2-way image classification set "Image-classification" from GitHub (mskcsetce/Image-classification); label vocabulary: hydrangea, nature.

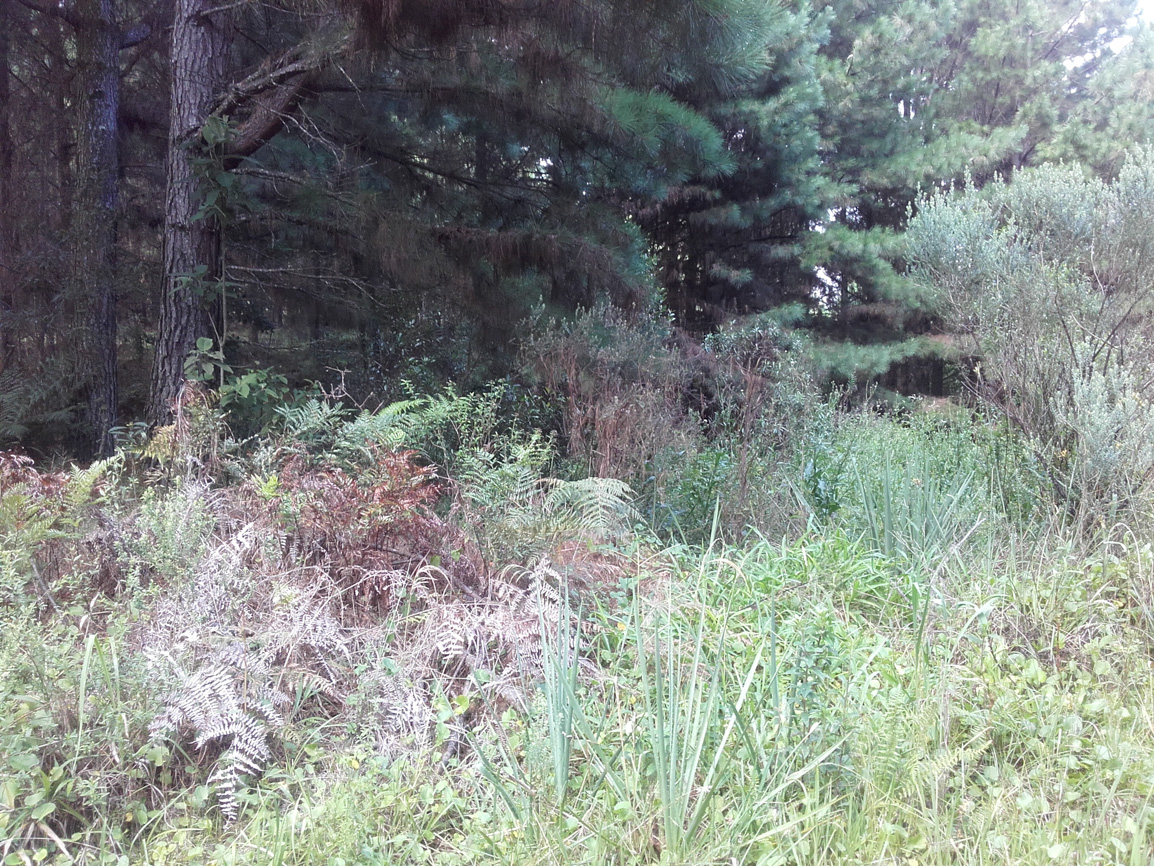
Label: nature

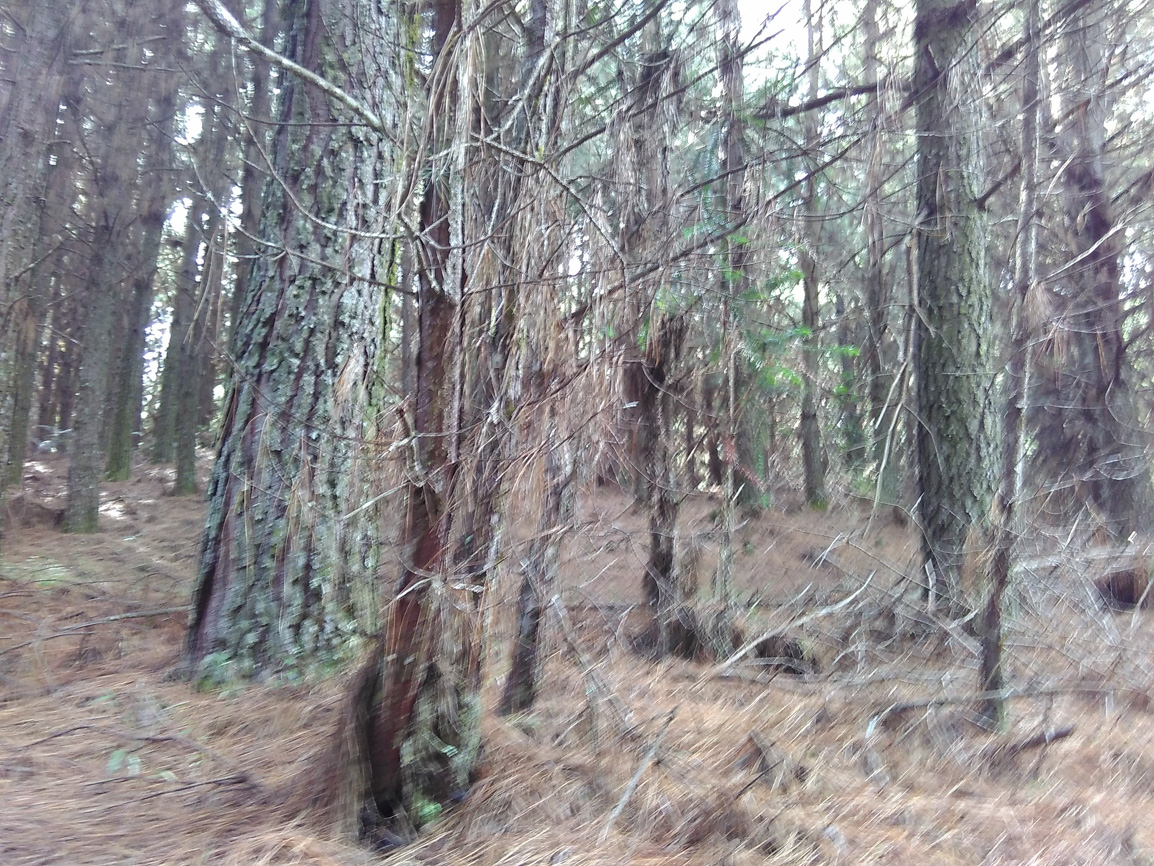
Label: nature

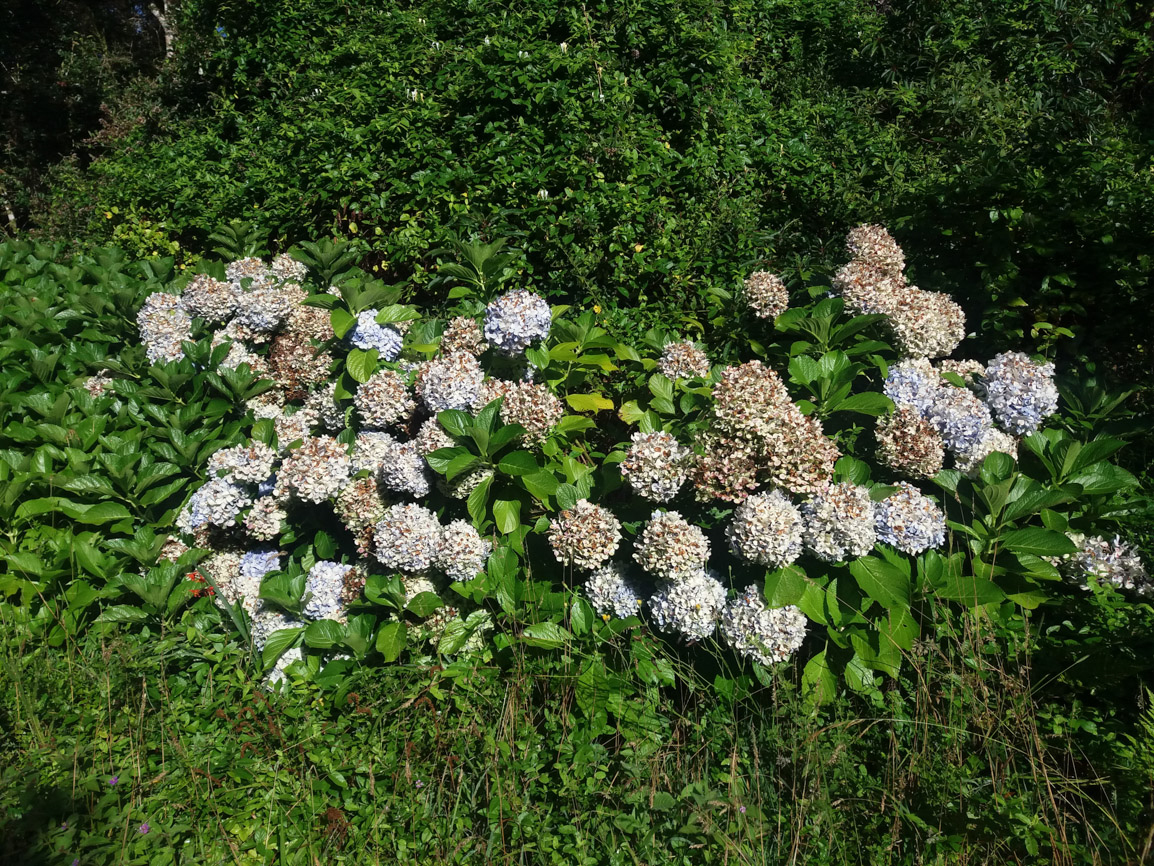
Label: hydrangea

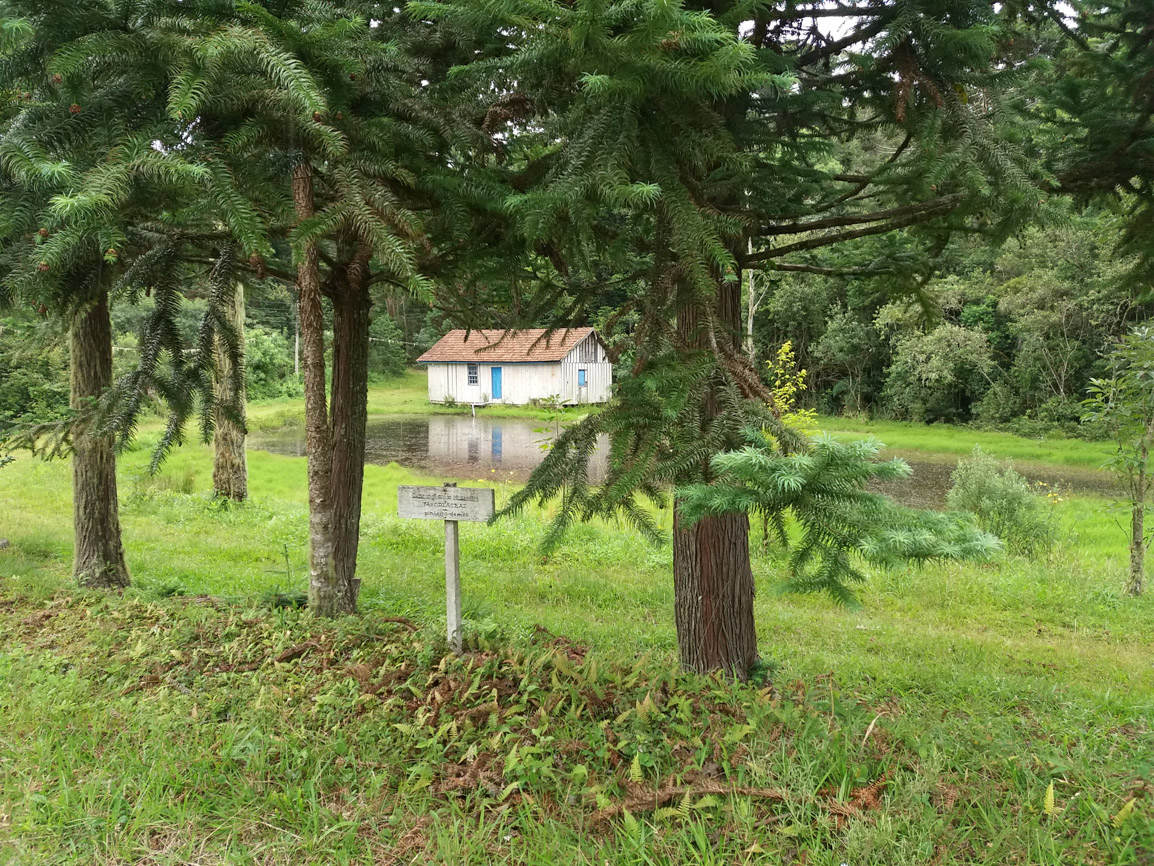
Label: nature

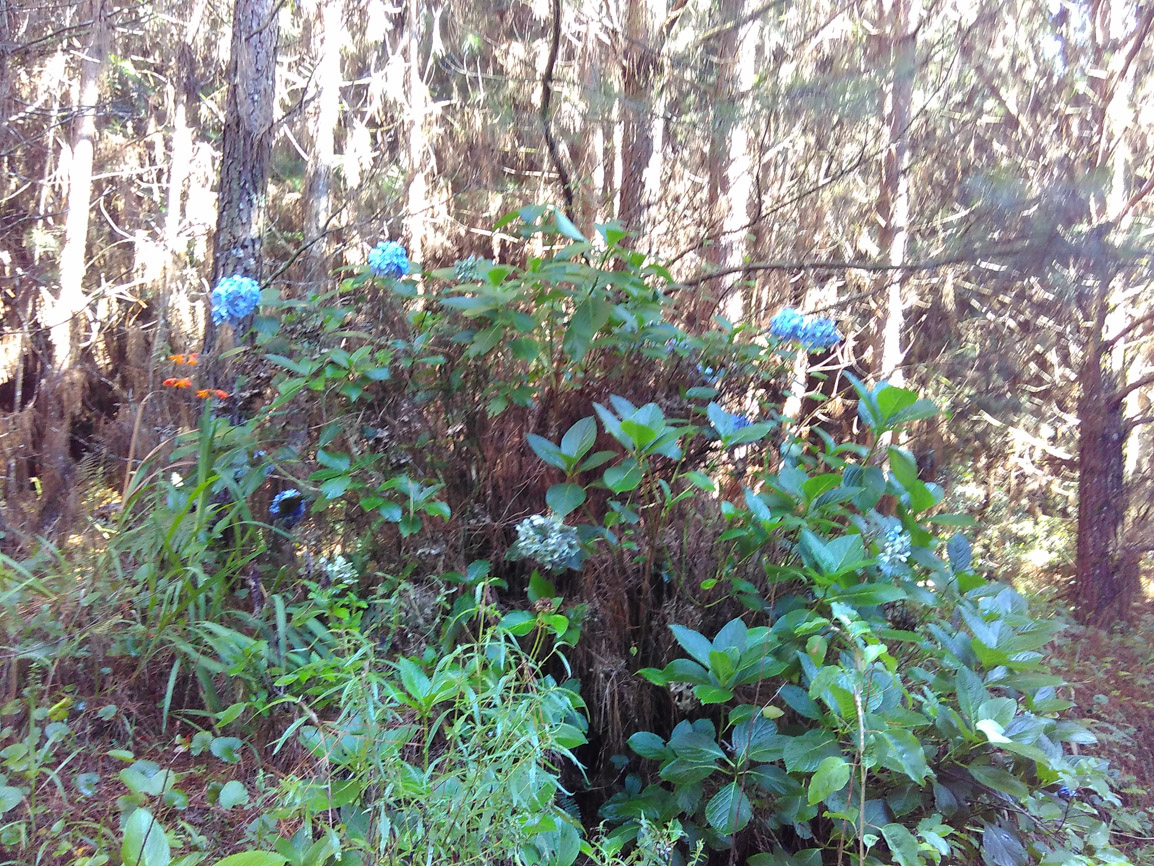
Label: hydrangea

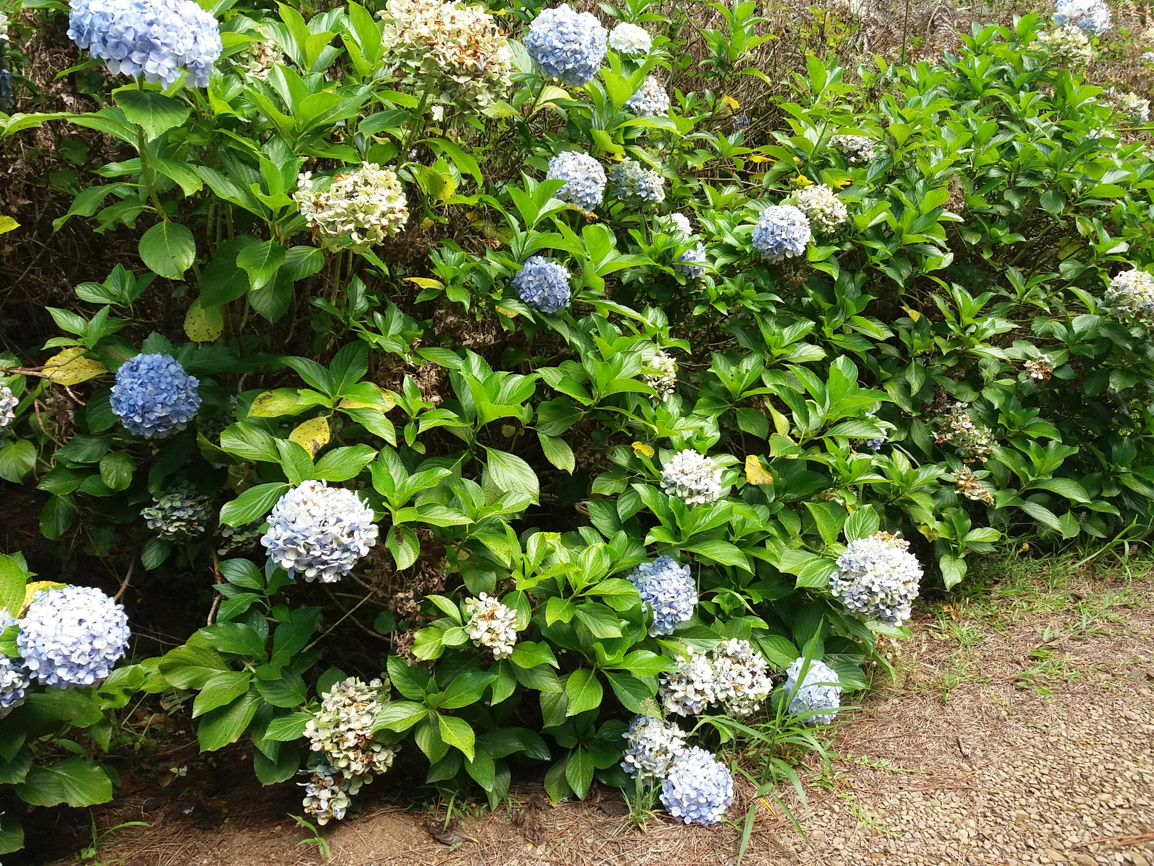
Label: hydrangea
